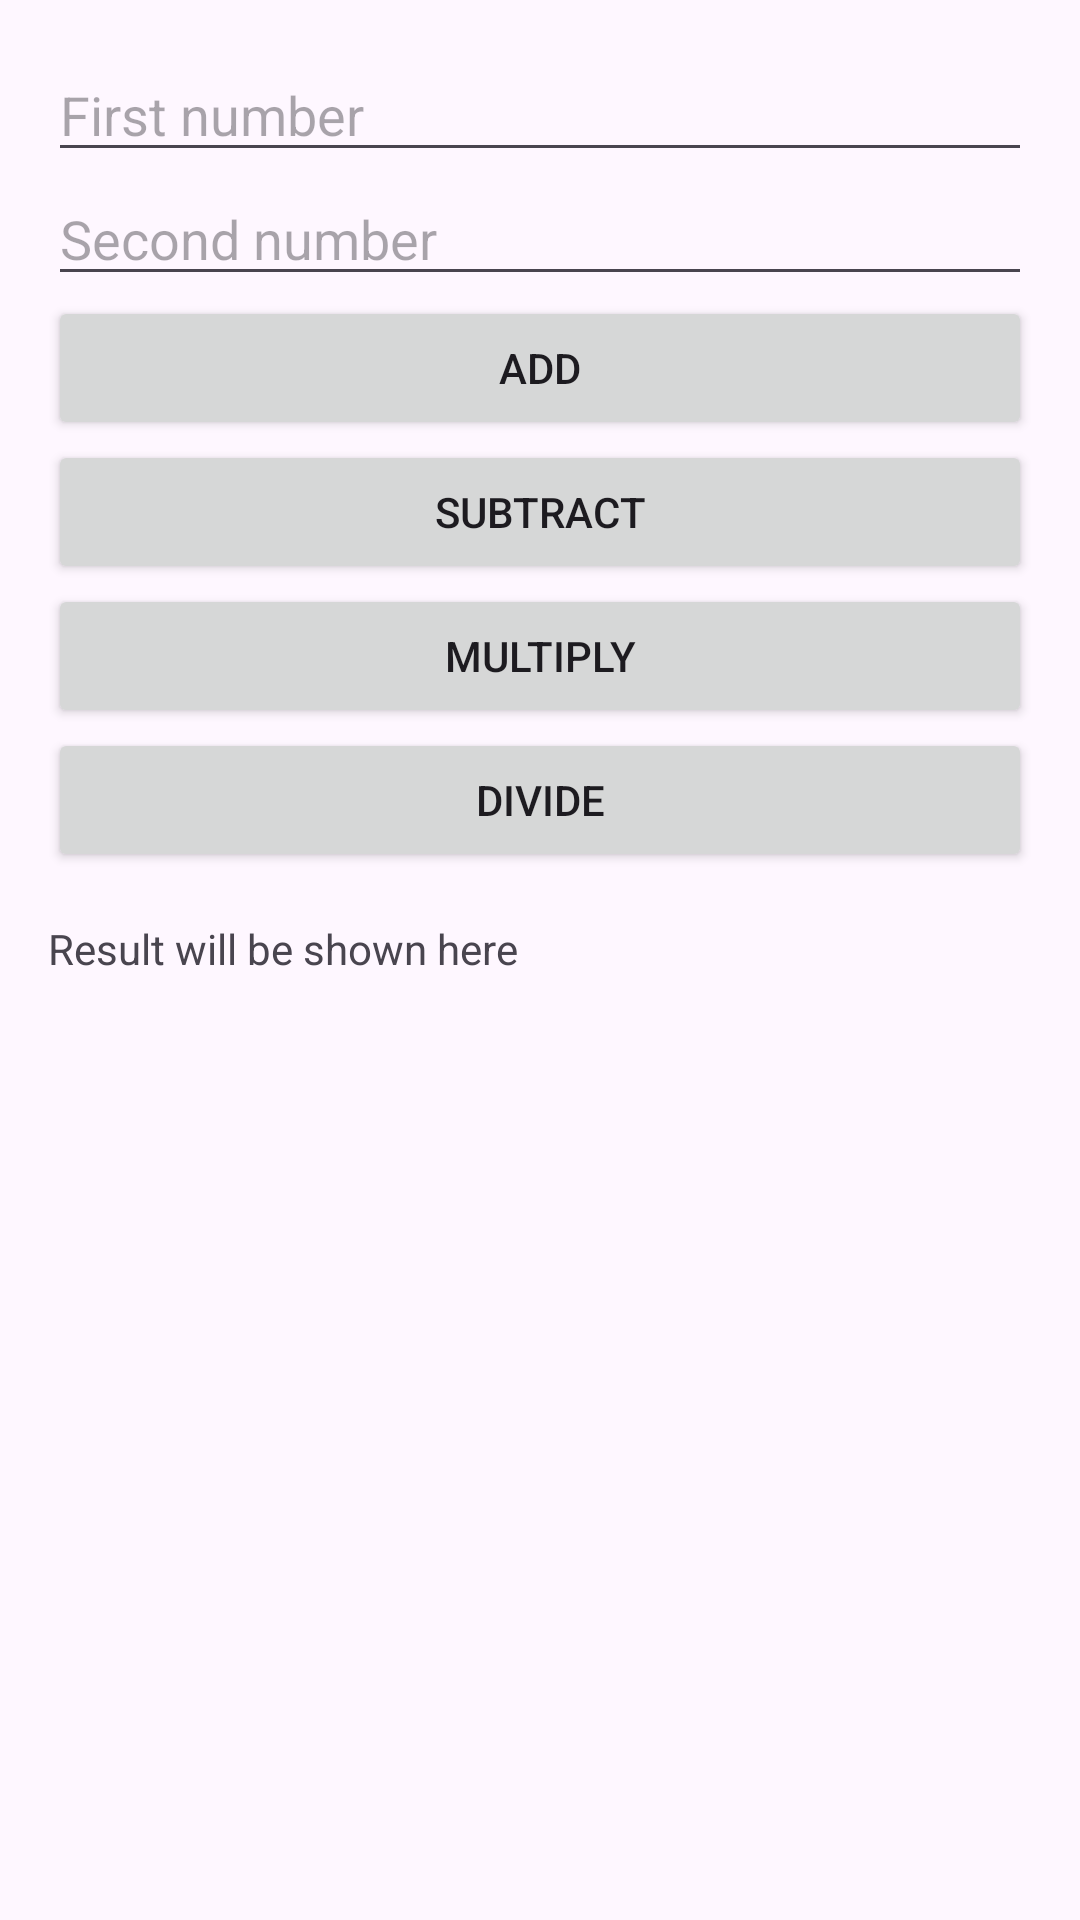

Reconstruct the res/layout file that produces this screen, plus the resources it refers to.
<!-- AndroidManifest.xml: application theme Theme.SimpleArithmeticOperations -->
<!-- res/layout/content_main.xml -->
<?xml version="1.0" encoding="utf-8"?>
<LinearLayout xmlns:android="http://schemas.android.com/apk/res/android"
    xmlns:tools="http://schemas.android.com/tools"
    android:id="@+id/nav_host_fragment_content_main"
    android:layout_width="match_parent"
    android:layout_height="match_parent"
    android:orientation="vertical"
    android:padding="16dp"
    tools:context=".MainActivity">

    <EditText
        android:id="@+id/et_first_number"
        android:layout_width="match_parent"
        android:layout_height="wrap_content"
        android:hint="First number"
        android:inputType="numberDecimal" />

    <EditText
        android:id="@+id/et_second_number"
        android:layout_width="match_parent"
        android:layout_height="wrap_content"
        android:hint="Second number"
        android:inputType="numberDecimal" />

    <Button
        android:id="@+id/btn_add"
        android:layout_width="match_parent"
        android:layout_height="wrap_content"
        android:text="Add" />

    <Button
        android:id="@+id/btn_subtract"
        android:layout_width="match_parent"
        android:layout_height="wrap_content"
        android:text="Subtract" />

    <Button
        android:id="@+id/btn_multiply"
        android:layout_width="match_parent"
        android:layout_height="wrap_content"
        android:text="Multiply" />

    <Button
        android:id="@+id/btn_divide"
        android:layout_width="match_parent"
        android:layout_height="wrap_content"
        android:text="Divide" />

    <TextView
        android:id="@+id/tv_result"
        android:layout_width="match_parent"
        android:layout_height="wrap_content"
        android:paddingTop="16dp"
        android:text="Result will be shown here" />

</LinearLayout>
<!-- resources referenced by this layout -->
<resources>
  <style name="Theme.SimpleArithmeticOperations" parent="Base.Theme.SimpleArithmeticOperations" />
  <style name="Base.Theme.SimpleArithmeticOperations" parent="Theme.Material3.DayNight.NoActionBar">
          
          
      </style>
</resources>
